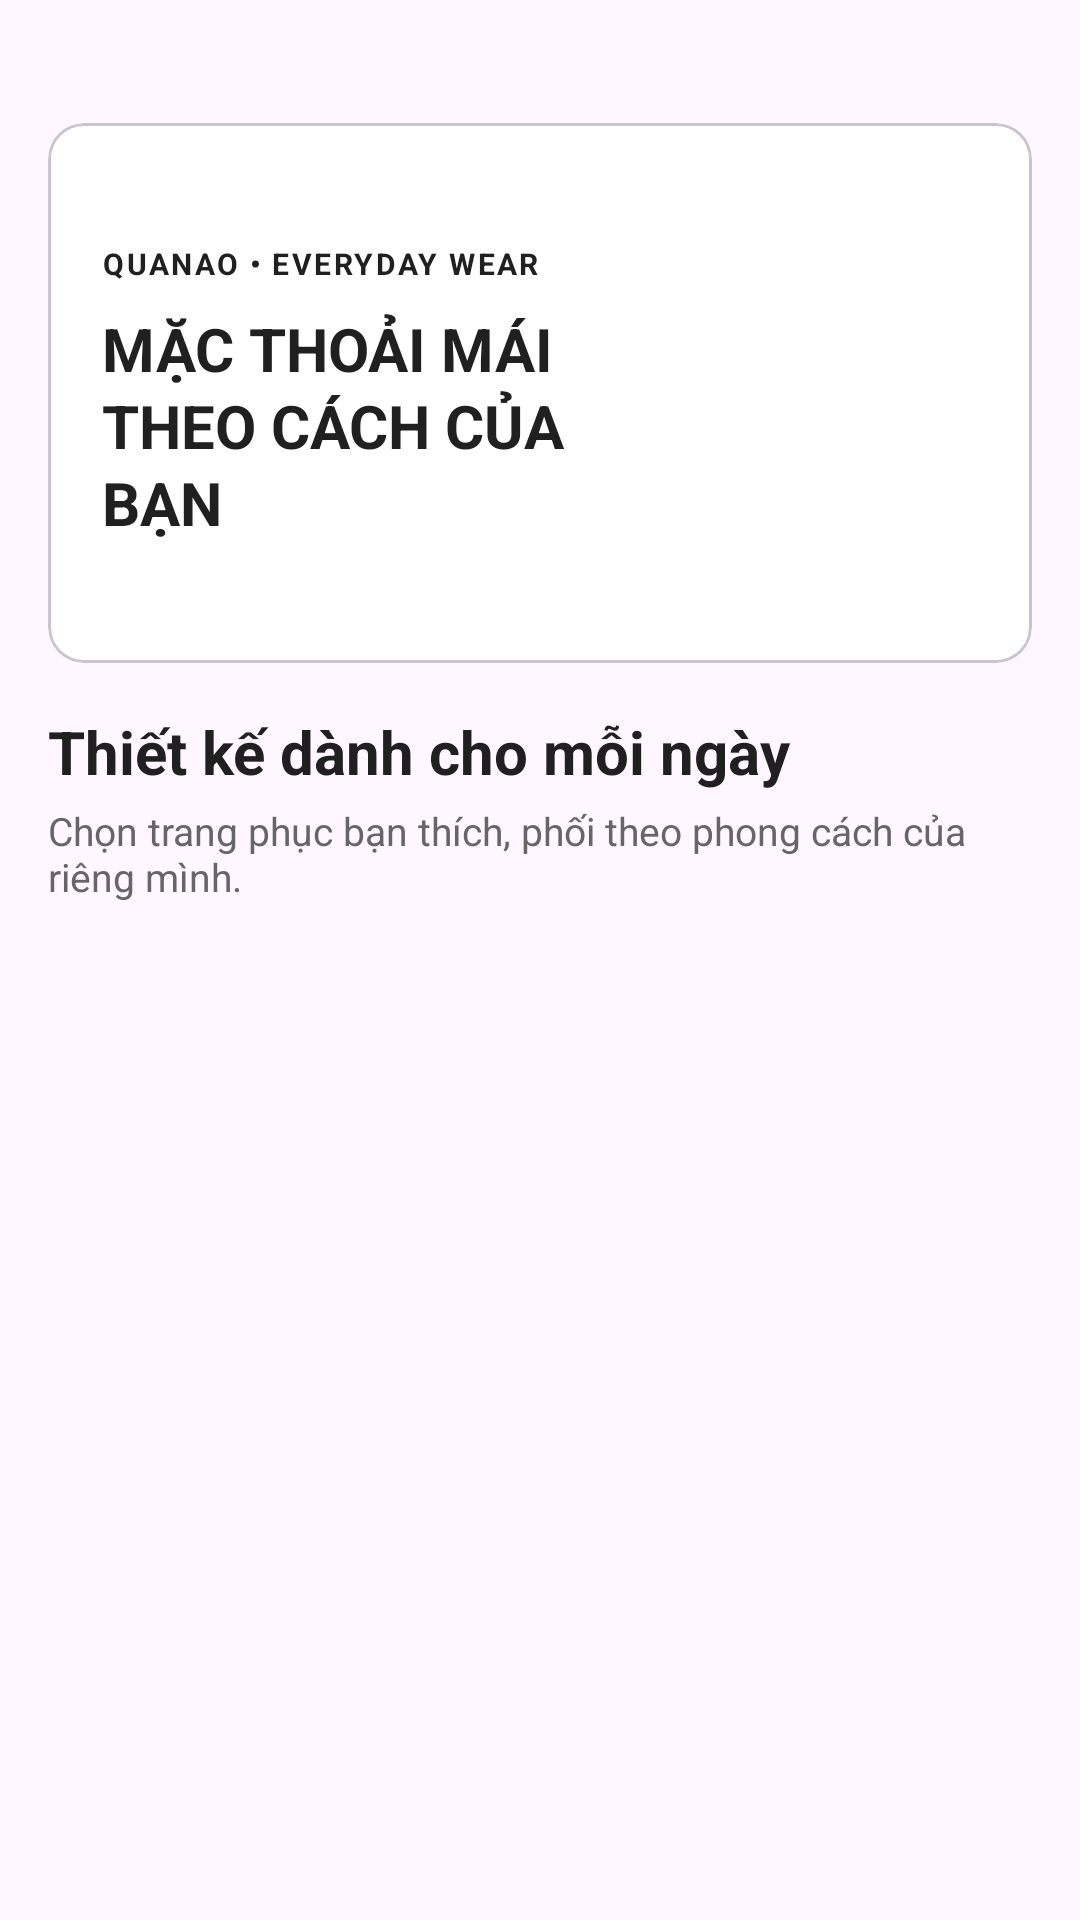

Write the Android layout XML for this screen, with the resource values it uses.
<!-- AndroidManifest.xml: application theme Theme.LoginPage -->
<!-- res/layout/home_list_header.xml -->
<?xml version="1.0" encoding="utf-8"?>
<LinearLayout xmlns:android="http://schemas.android.com/apk/res/android"
    xmlns:app="http://schemas.android.com/apk/res-auto"
    android:layout_width="match_parent"
    android:layout_height="wrap_content"
    android:orientation="vertical">
    <LinearLayout
        android:id="@+id/homeIntro"
        android:layout_width="match_parent"
        android:layout_height="wrap_content"
        android:orientation="vertical"
        android:paddingHorizontal="16dp"
        android:paddingTop="12dp"
        android:paddingBottom="10dp">
        <TextView
            android:id="@+id/tvWelcomeUser"
            android:layout_width="match_parent"
            android:layout_height="wrap_content"
            android:layout_marginBottom="10dp"
            android:textSize="14sp"
            android:textColor="@color/text_secondary" />

        <com.google.android.material.card.MaterialCardView
            android:layout_width="match_parent"
            android:layout_height="180dp"
            app:cardCornerRadius="12dp"
            app:cardElevation="0dp">
            <FrameLayout
                android:layout_width="match_parent"
                android:layout_height="match_parent">
                <ImageView
                    android:layout_width="match_parent"
                    android:layout_height="match_parent"
                    android:src="@drawable/home_fashion_banner"
                    android:scaleType="centerCrop"
                    android:contentDescription="@string/brand_banner_description" />
                <LinearLayout
                    android:layout_width="210dp"
                    android:layout_height="match_parent"
                    android:orientation="vertical"
                    android:gravity="center_vertical"
                    android:paddingStart="18dp">
                    <TextView
                        android:layout_width="wrap_content"
                        android:layout_height="wrap_content"
                        android:text="@string/brand_banner"
                        android:textSize="10sp"
                        android:textStyle="bold"
                        android:letterSpacing="0.08"
                        android:textColor="@color/text_primary" />
                    <TextView
                        android:layout_width="wrap_content"
                        android:layout_height="wrap_content"
                        android:layout_marginTop="8dp"
                        android:text="MẶC THOẢI MÁI&#10;THEO CÁCH CỦA BẠN"
                        android:textSize="20sp"
                        android:textStyle="bold"
                        android:lineSpacingExtra="2dp"
                        android:textColor="@color/text_primary" />
                </LinearLayout>
            </FrameLayout>
        </com.google.android.material.card.MaterialCardView>

        <TextView
            android:layout_width="match_parent"
            android:layout_height="wrap_content"
            android:layout_marginTop="16dp"
            android:text="Thiết kế dành cho mỗi ngày"
            android:textSize="20sp"
            android:textStyle="bold"
            android:textColor="@color/text_primary" />
        <TextView
            android:layout_width="match_parent"
            android:layout_height="wrap_content"
            android:layout_marginTop="4dp"
            android:text="Chọn trang phục bạn thích, phối theo phong cách của riêng mình."
            android:textSize="13sp"
            android:textColor="@color/text_secondary" />
    </LinearLayout>
    <LinearLayout
        android:id="@+id/categoryIntro"
        android:layout_width="match_parent"
        android:layout_height="wrap_content"
        android:orientation="vertical"
        android:padding="16dp"
        android:visibility="gone">
        <LinearLayout
            android:layout_width="match_parent"
            android:layout_height="wrap_content"
            android:orientation="horizontal">
            <TextView
                android:id="@+id/breadcrumbHome"
                android:layout_width="wrap_content"
                android:layout_height="wrap_content"
                android:text="Trang chủ"
                android:textColor="@color/text_primary"
                android:paddingVertical="8dp" />
            <TextView
                android:id="@+id/breadcrumbCategory"
                android:layout_width="wrap_content"
                android:layout_height="wrap_content"
                android:textColor="@color/text_secondary"
                android:paddingVertical="8dp" />
        </LinearLayout>
        <TextView
            android:id="@+id/categoryTitle"
            android:layout_width="match_parent"
            android:layout_height="wrap_content"
            android:layout_marginTop="24dp"
            android:textSize="28sp"
            android:textColor="@color/text_primary" />
        <TextView
            android:id="@+id/resultCount"
            android:layout_width="match_parent"
            android:layout_height="wrap_content"
            android:gravity="end"
            android:layout_marginTop="28dp"
            android:textColor="@color/text_secondary" />
    </LinearLayout>
</LinearLayout>
<!-- resources referenced by this layout -->
<resources>
  <color name="text_primary">#202020</color>
  <color name="text_secondary">#666666</color>
  <string name="brand_banner">QUANAO • EVERYDAY WEAR</string>
  <string name="brand_banner_description">Bộ sưu tập thời trang nam QuanAo</string>
  <style name="Theme.LoginPage" parent="Base.Theme.LoginPage" />
  <style name="Base.Theme.LoginPage" parent="Theme.Material3.DayNight.NoActionBar">
          <item name="colorPrimary">@color/shopee_orange</item>
          <item name="colorOnPrimary">@color/white</item>
          <item name="colorSurface">@color/white</item>
          <item name="colorOnSurface">@color/text_primary</item>
      </style>
  <color name="shopee_orange">#171717</color>
  <color name="white">#FFFFFFFF</color>
</resources>
